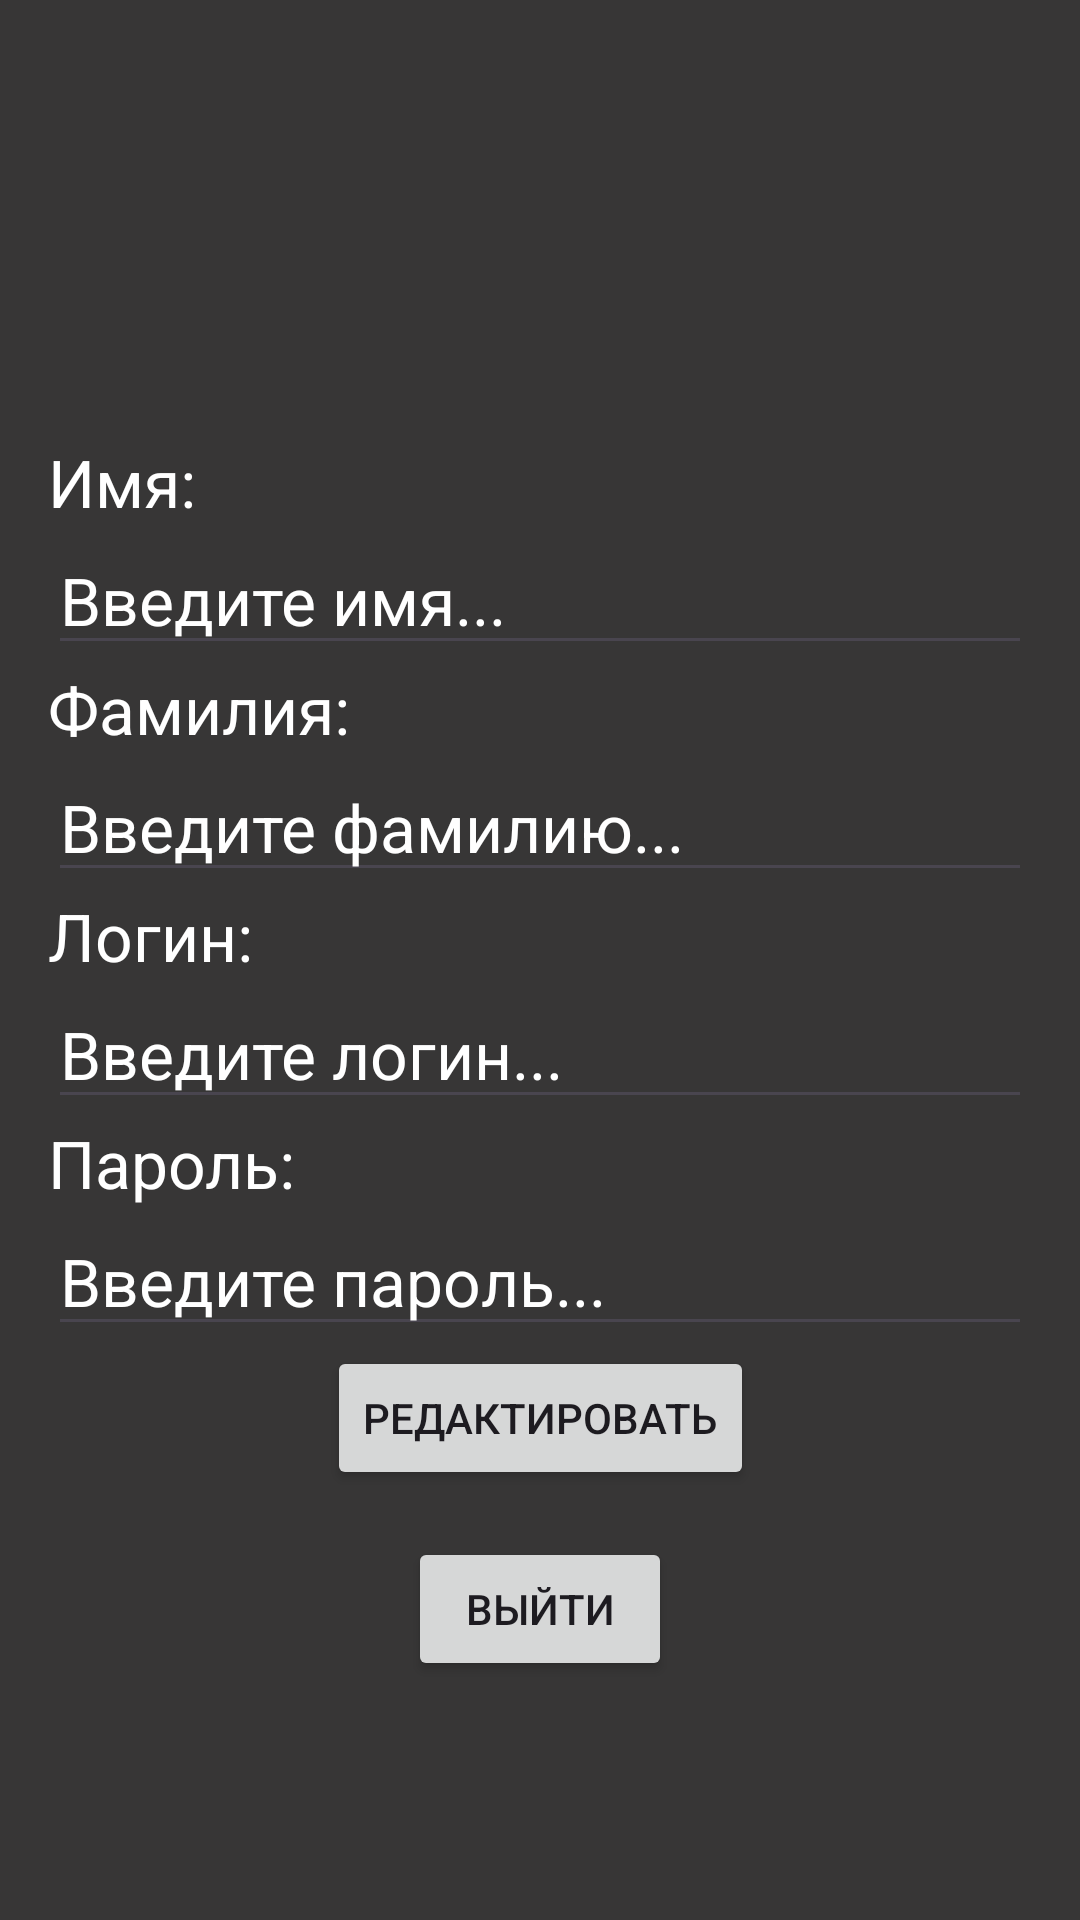

The Android layout XML behind this screen, and the referenced resources:
<!-- AndroidManifest.xml: application theme Theme.FinanceKeeperJava -->
<!-- res/layout/activity_account_edit.xml -->
<?xml version="1.0" encoding="utf-8"?>
<androidx.constraintlayout.widget.ConstraintLayout xmlns:android="http://schemas.android.com/apk/res/android"
    xmlns:app="http://schemas.android.com/apk/res-auto"
    xmlns:tools="http://schemas.android.com/tools"
    android:layout_width="match_parent"
    android:layout_height="match_parent"
    android:background="@color/gray"
    android:padding="16dp"
    tools:context=".presentation.main.profile.AccountEditActivity">


    <ImageView
        android:id="@+id/avatarImageView"
        android:layout_width="100dp"
        android:layout_height="100dp"
        android:layout_marginTop="30dp"
        android:src="@drawable/downloading_24"
        app:layout_constraintEnd_toEndOf="parent"
        app:layout_constraintStart_toStartOf="parent"
        app:layout_constraintTop_toTopOf="parent" />


    <TextView
        android:id="@+id/firstname_label"
        android:layout_width="wrap_content"
        android:layout_height="wrap_content"
        android:text="Имя: "
        android:textColor="@color/white"
        android:textSize="22sp"
        app:layout_constraintStart_toStartOf="parent"
        app:layout_constraintTop_toBottomOf="@+id/avatarImageView" />

    <EditText
        android:id="@+id/firstname_et"
        android:layout_width="match_parent"
        android:layout_height="wrap_content"
        android:hint="Введите имя..."
        android:textColor="@color/white"
        android:textColorHint="@color/white"
        android:textSize="22sp"
        app:layout_constraintTop_toBottomOf="@id/firstname_label" />

    <TextView
        android:id="@+id/secondname_label"
        android:layout_width="wrap_content"
        android:layout_height="wrap_content"
        android:text="Фамилия: "
        android:textColor="@color/white"
        android:textSize="22sp"
        app:layout_constraintStart_toStartOf="parent"
        app:layout_constraintTop_toBottomOf="@+id/firstname_et" />

    <EditText
        android:id="@+id/secondname_et"
        android:layout_width="match_parent"
        android:layout_height="wrap_content"
        android:hint="Введите фамилию..."
        android:textColor="@color/white"
        android:textColorHint="@color/white"
        android:textSize="22sp"
        app:layout_constraintTop_toBottomOf="@id/secondname_label" />

    <TextView
        android:id="@+id/login_label"
        android:layout_width="wrap_content"
        android:layout_height="wrap_content"
        android:text="Логин: "
        android:textColor="@color/white"
        android:textSize="22sp"
        app:layout_constraintStart_toStartOf="parent"
        app:layout_constraintTop_toBottomOf="@+id/secondname_et" />

    <EditText
        android:id="@+id/login_et"
        android:layout_width="match_parent"
        android:layout_height="wrap_content"
        android:hint="Введите логин..."
        android:textColor="@color/white"
        android:textColorHint="@color/white"
        android:textSize="22sp"
        app:layout_constraintTop_toBottomOf="@id/login_label" />

    <TextView
        android:id="@+id/password_label"
        android:layout_width="wrap_content"
        android:layout_height="wrap_content"
        android:text="Пароль: "
        android:textColor="@color/white"
        android:textSize="22sp"
        app:layout_constraintStart_toStartOf="parent"
        app:layout_constraintTop_toBottomOf="@+id/login_et" />

    <EditText
        android:id="@+id/password_et"
        android:layout_width="match_parent"
        android:layout_height="wrap_content"
        android:hint="Введите пароль..."
        android:textColor="@color/white"
        android:textColorHint="@color/white"
        android:textSize="22sp"
        app:layout_constraintTop_toBottomOf="@id/password_label" />


    
    <Button
        android:id="@+id/editButton"
        android:layout_width="wrap_content"
        android:layout_height="wrap_content"
        android:text="Редактировать"
        app:layout_constraintEnd_toEndOf="parent"
        app:layout_constraintStart_toStartOf="parent"
        app:layout_constraintTop_toBottomOf="@+id/password_et" />

    
    <Button
        android:id="@+id/saveButton"
        android:layout_width="wrap_content"
        android:layout_height="wrap_content"
        android:text="@string/save_btn_text"
        android:visibility="gone"
        app:layout_constraintEnd_toEndOf="parent"
        app:layout_constraintStart_toStartOf="parent"
        app:layout_constraintTop_toBottomOf="@+id/password_et" />

    
    <Button
        android:id="@+id/leave_button"
        android:layout_width="wrap_content"
        android:layout_height="wrap_content"
        android:text="@string/leave_btn_text"
        app:layout_constraintBottom_toBottomOf="parent"
        app:layout_constraintEnd_toEndOf="parent"
        app:layout_constraintStart_toStartOf="parent"
        app:layout_constraintTop_toBottomOf="@+id/saveButton" />

</androidx.constraintlayout.widget.ConstraintLayout>
<!-- resources referenced by this layout -->
<resources>
  <color name="gray">#373636</color>
  <color name="white">#FFFFFFFF</color>
  <string name="leave_btn_text">Выйти</string>
  <string name="save_btn_text">Сохранить</string>
  <style name="Theme.FinanceKeeperJava" parent="Base.Theme.FinanceKeeperJava" />
  <style name="Base.Theme.FinanceKeeperJava" parent="Theme.Material3.DayNight.NoActionBar">
          
          
      </style>
</resources>
